The GitHub repository Kamdig/iot_demo contains a labelled image folder "thumbs" with 2 categories: thumbs down, thumbs up. Examples follow, each with its label.

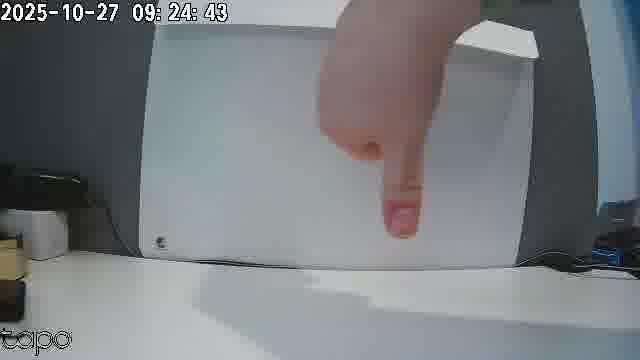
Label: thumbs down

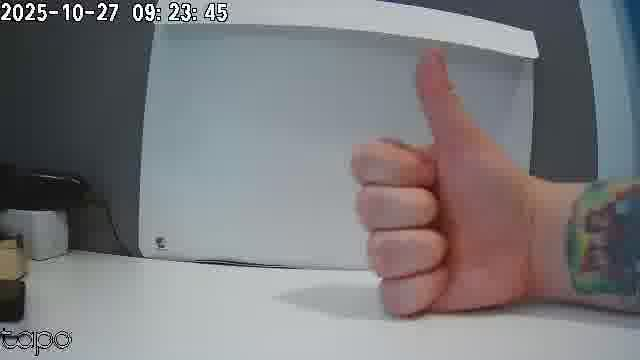
Label: thumbs up

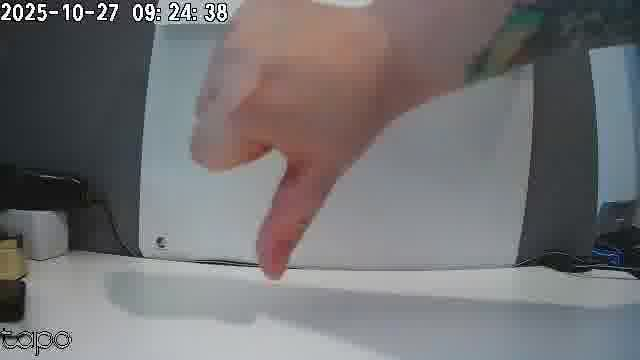
Label: thumbs down

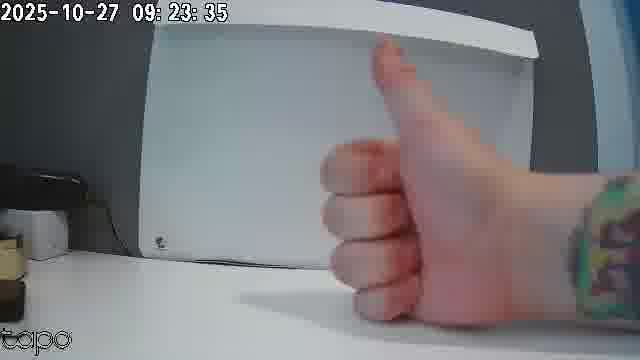
Label: thumbs up

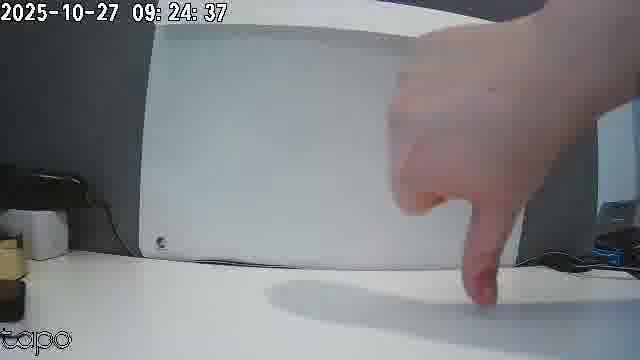
Label: thumbs down

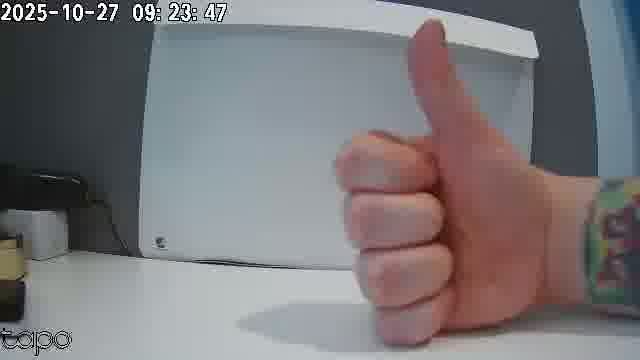
Label: thumbs up
